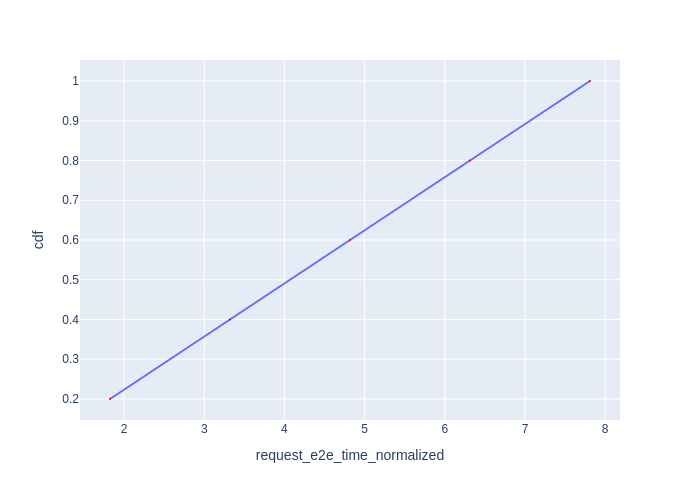

Data behind this chart, as committed beside it:
Request Id, request_e2e_time_normalized, cdf
0_0, 1.824, 0.2
0_1, 3.32, 0.4
0_2, 4.817, 0.6
0_3, 6.311, 0.8
0_4, 7.811, 1.0
